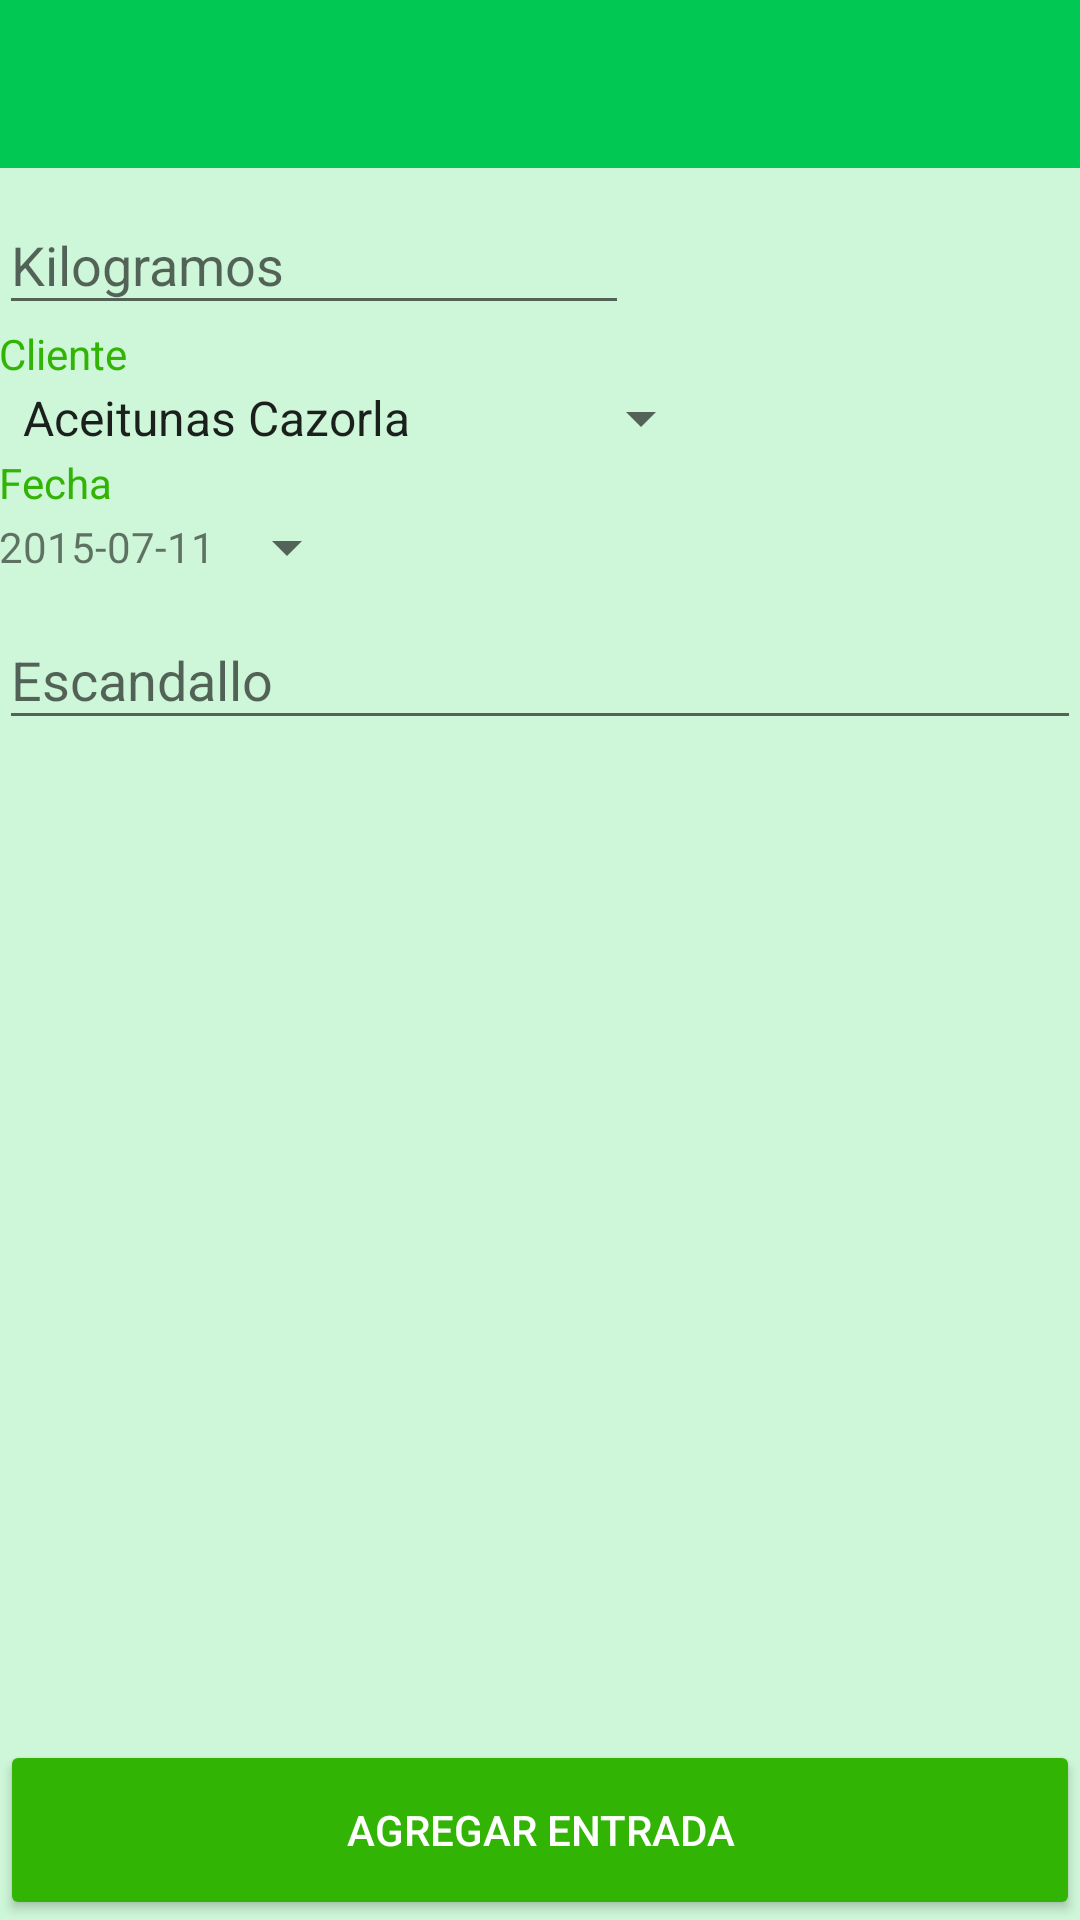

Here is an Android app screen rendered from its layout file. Give the layout XML and the strings, colors and styles it references.
<!-- AndroidManifest.xml: application theme AppTheme -->
<!-- res/layout/activity_insert.xml -->
<RelativeLayout xmlns:android="http://schemas.android.com/apk/res/android"
    xmlns:tools="http://schemas.android.com/tools"
    android:layout_width="match_parent"
    android:layout_height="match_parent"
    android:background="#CEF6D8"
    tools:context="miranda.com.olivesservices.actividades.InsertActivity">

    
    <android.support.v7.widget.Toolbar xmlns:app="http://schemas.android.com/apk/res-auto"
        android:id="@+id/toolbar"
        android:layout_width="match_parent"
        android:layout_height="?attr/actionBarSize"
        android:background="?attr/colorPrimary"
        app:popupTheme="@style/ThemeOverlay.AppCompat.Light"
        app:theme="@style/ThemeOverlay.AppCompat.Dark.ActionBar" />

    <LinearLayout
        android:id="@+id/formulario"
        android:layout_width="match_parent"
        android:layout_height="wrap_content"
        android:layout_below="@+id/toolbar"
        android:layout_centerHorizontal="true"
        android:orientation="vertical"
        android:padding="@dimen/activity_horizontal_margin">

        <android.support.design.widget.TextInputLayout
            android:layout_width="wrap_content"
            android:layout_height="wrap_content"
            android:layout_marginTop="@dimen/universal_margin">

            <EditText
                android:id="@+id/kilogramos"
                android:layout_width="wrap_content"
                android:layout_height="wrap_content"
                android:ems="10"
                android:hint="@string/Kg_hint"
                android:inputType="number"
                android:digits="1234567890"
                android:maxLength="5"/>
        </android.support.design.widget.TextInputLayout>

        <TextView
            android:id="@+id/etiqueta_title"
            android:layout_width="wrap_content"
            android:layout_height="wrap_content"
            android:layout_marginTop="@dimen/universal_margin"
            android:text="@string/cliente_title"
            android:textAppearance="?android:attr/textAppearanceSmall"
            android:textColor="@color/accentColor" />

        <Spinner
            android:id="@+id/cliente"
            android:layout_width="wrap_content"
            android:layout_height="wrap_content"
            android:entries="@array/clientes" />

        <TextView
            android:id="@+id/fecha_title"
            android:layout_width="wrap_content"
            android:layout_height="wrap_content"
            android:layout_marginTop="@dimen/universal_margin"
            android:text="@string/fecha_title"
            android:textAppearance="?android:attr/textAppearanceSmall"
            android:textColor="@color/accentColor" />


        <TextView
            android:id="@+id/fecha"
            style="@android:style/Widget.DeviceDefault.Light.Spinner"
            android:layout_width="wrap_content"
            android:layout_height="wrap_content"
            android:text="2015-07-11"
            android:textAppearance="?android:attr/textAppearanceSmall" />

        <android.support.design.widget.TextInputLayout
            android:layout_width="match_parent"
            android:layout_height="wrap_content"
            android:layout_marginTop="@dimen/universal_margin">

            <EditText
                android:id="@+id/escandallo"
                android:layout_width="match_parent"
                android:layout_height="wrap_content"
                android:hint="@string/descripcion_hint"
                android:maxLength="30"/>
        </android.support.design.widget.TextInputLayout>

    </LinearLayout>

    <Button
        android:id="@+id/boton"
        android:layout_width="match_parent"
        android:layout_height="60dp"
        android:layout_alignParentBottom="true"
        android:layout_centerHorizontal="true"
        android:layout_margin="@dimen/universal_margin"

        android:onClick="alClickearBoton"
        android:text="@string/boton"
        android:textColor="@android:color/white" />
</RelativeLayout>
<!-- resources referenced by this layout -->
<resources>
  <string-array name="clientes">
          <item>Aceitunas Cazorla</item>
          <item>Aceitunas San-Mer</item>
          <item>Cooperativa San Marcos</item>
          <item>Sovena España</item>
          <item>Pickles Olives</item>
      </string-array>
  <color name="accentColor">#31B404</color>
  <string name="Kg_hint">Kilogramos</string>
  <string name="boton">AGREGAR ENTRADA</string>
  <string name="cliente_title">Cliente</string>
  <string name="descripcion_hint">Escandallo</string>
  <string name="fecha_title">Fecha</string>
  <style name="AppTheme" parent="Crunch.Base" />
  <style name="Crunch.Base" parent="Theme.AppCompat.Light.NoActionBar">
          <item name="colorPrimary">@color/primaryColor</item>
          <item name="colorPrimaryDark">@color/primaryDarkColor</item>
          <item name="colorAccent">@color/accentColor</item>
  
          <item name="colorButtonNormal">@color/accentColor</item>
      </style>
  <color name="primaryColor">#00C853</color>
  <color name="primaryDarkColor">#28284E</color>
</resources>
